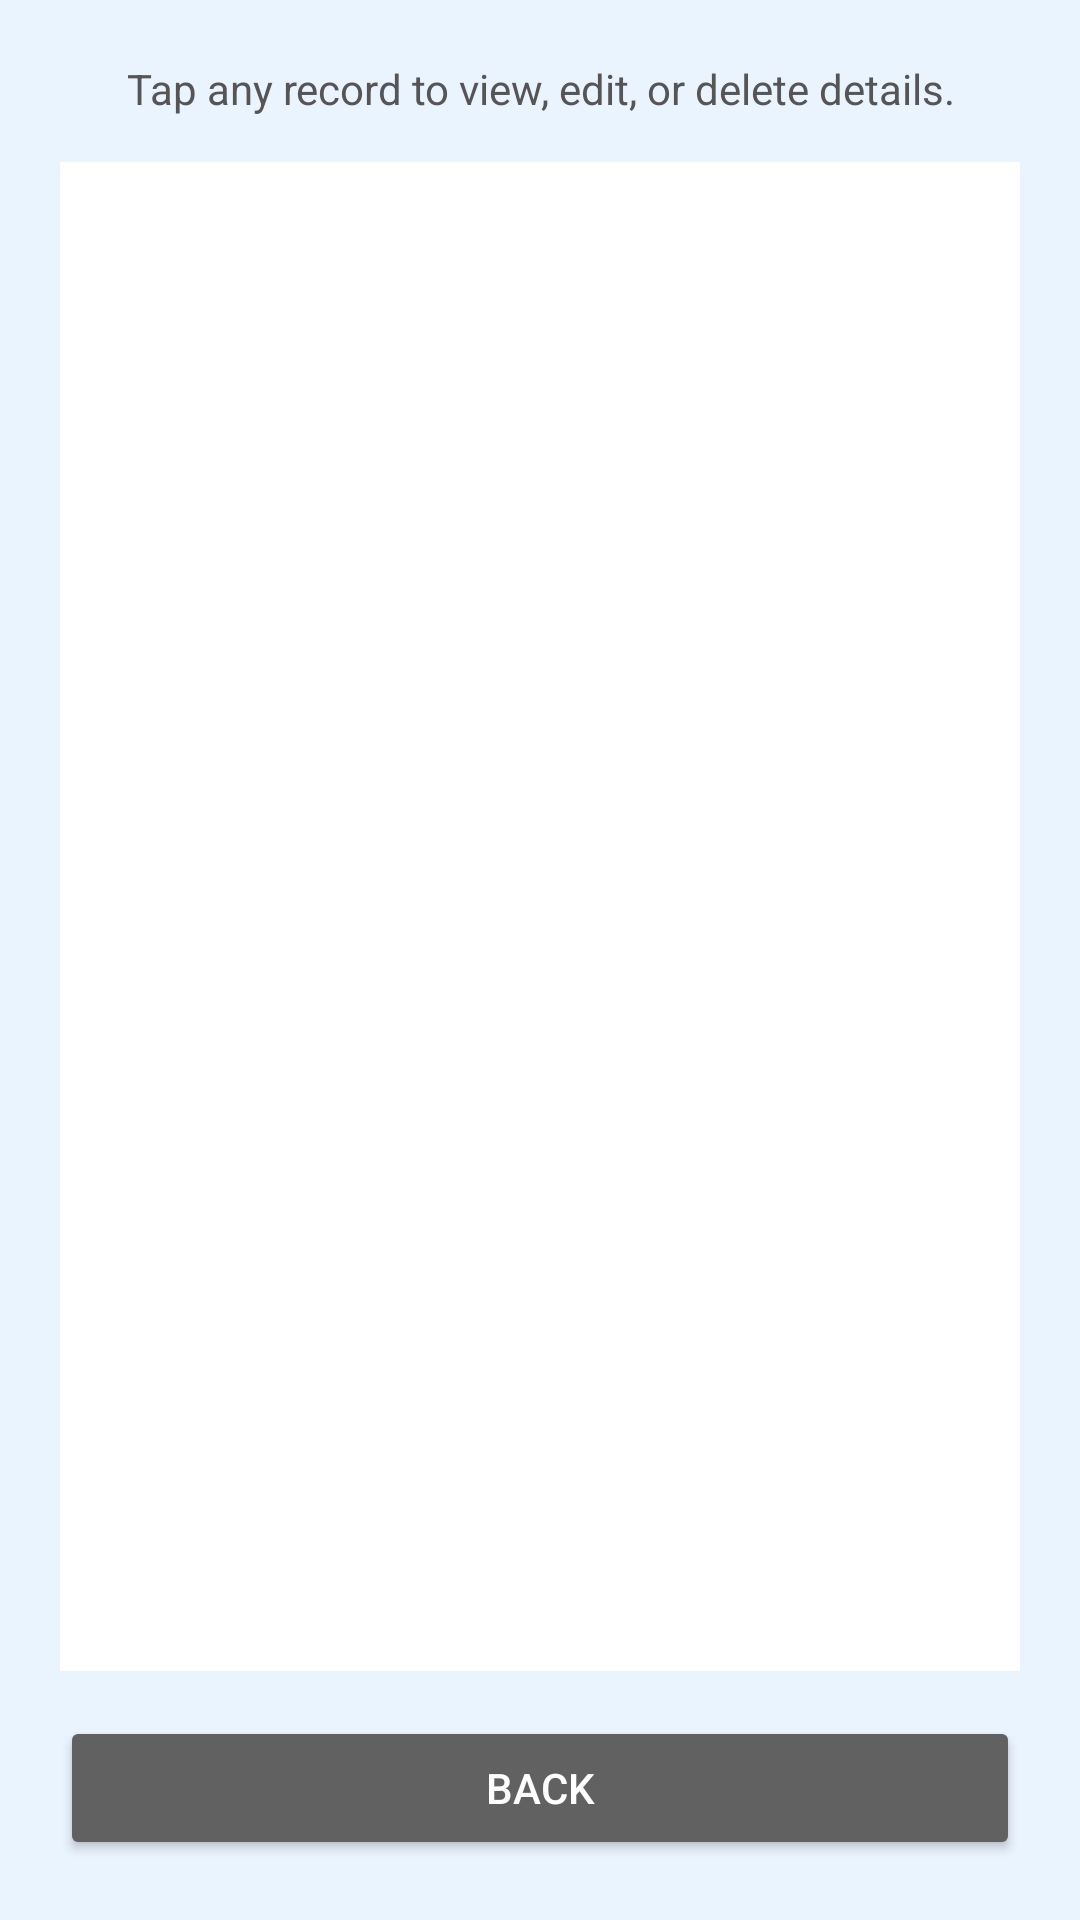

Android layout source for this screen:
<!-- AndroidManifest.xml: application theme Theme.MyWattCalculator -->
<!-- res/layout/activity_history.xml -->
<?xml version="1.0" encoding="utf-8"?>
<LinearLayout xmlns:android="http://schemas.android.com/apk/res/android"
    android:layout_width="match_parent"
    android:layout_height="match_parent"
    android:orientation="vertical"
    android:background="@color/soft_blue_bg"
    android:fitsSystemWindows="true"
    android:padding="20dp">

    <TextView
        android:layout_width="match_parent"
        android:layout_height="wrap_content"
        android:text="Tap any record to view, edit, or delete details."
        android:textSize="14sp"
        android:textColor="#555555"
        android:gravity="center"
        android:paddingBottom="15dp" />

    <ListView
        android:id="@+id/listViewBills"
        android:layout_width="match_parent"
        android:layout_height="0dp"
        android:layout_weight="1"
        android:background="#FFFFFF" />

    <Button
        android:id="@+id/buttonBackHistory"
        android:layout_width="match_parent"
        android:layout_height="wrap_content"
        android:text="Back"
        android:layout_marginTop="15dp"
        android:backgroundTint="#616161"
        android:textColor="#FFFFFF" />

</LinearLayout>
<!-- resources referenced by this layout -->
<resources>
  <color name="soft_blue_bg">#EAF4FF</color>
  <style name="Theme.MyWattCalculator" parent="Theme.MaterialComponents.DayNight.DarkActionBar">
          <item name="colorPrimary">#0D47A1</item>
          <item name="colorPrimaryVariant">#0D47A1</item>
          <item name="colorOnPrimary">#FFFFFF</item>
          <item name="colorSecondary">#F9A825</item>
          <item name="android:windowLightStatusBar">true</item>
      </style>
</resources>
